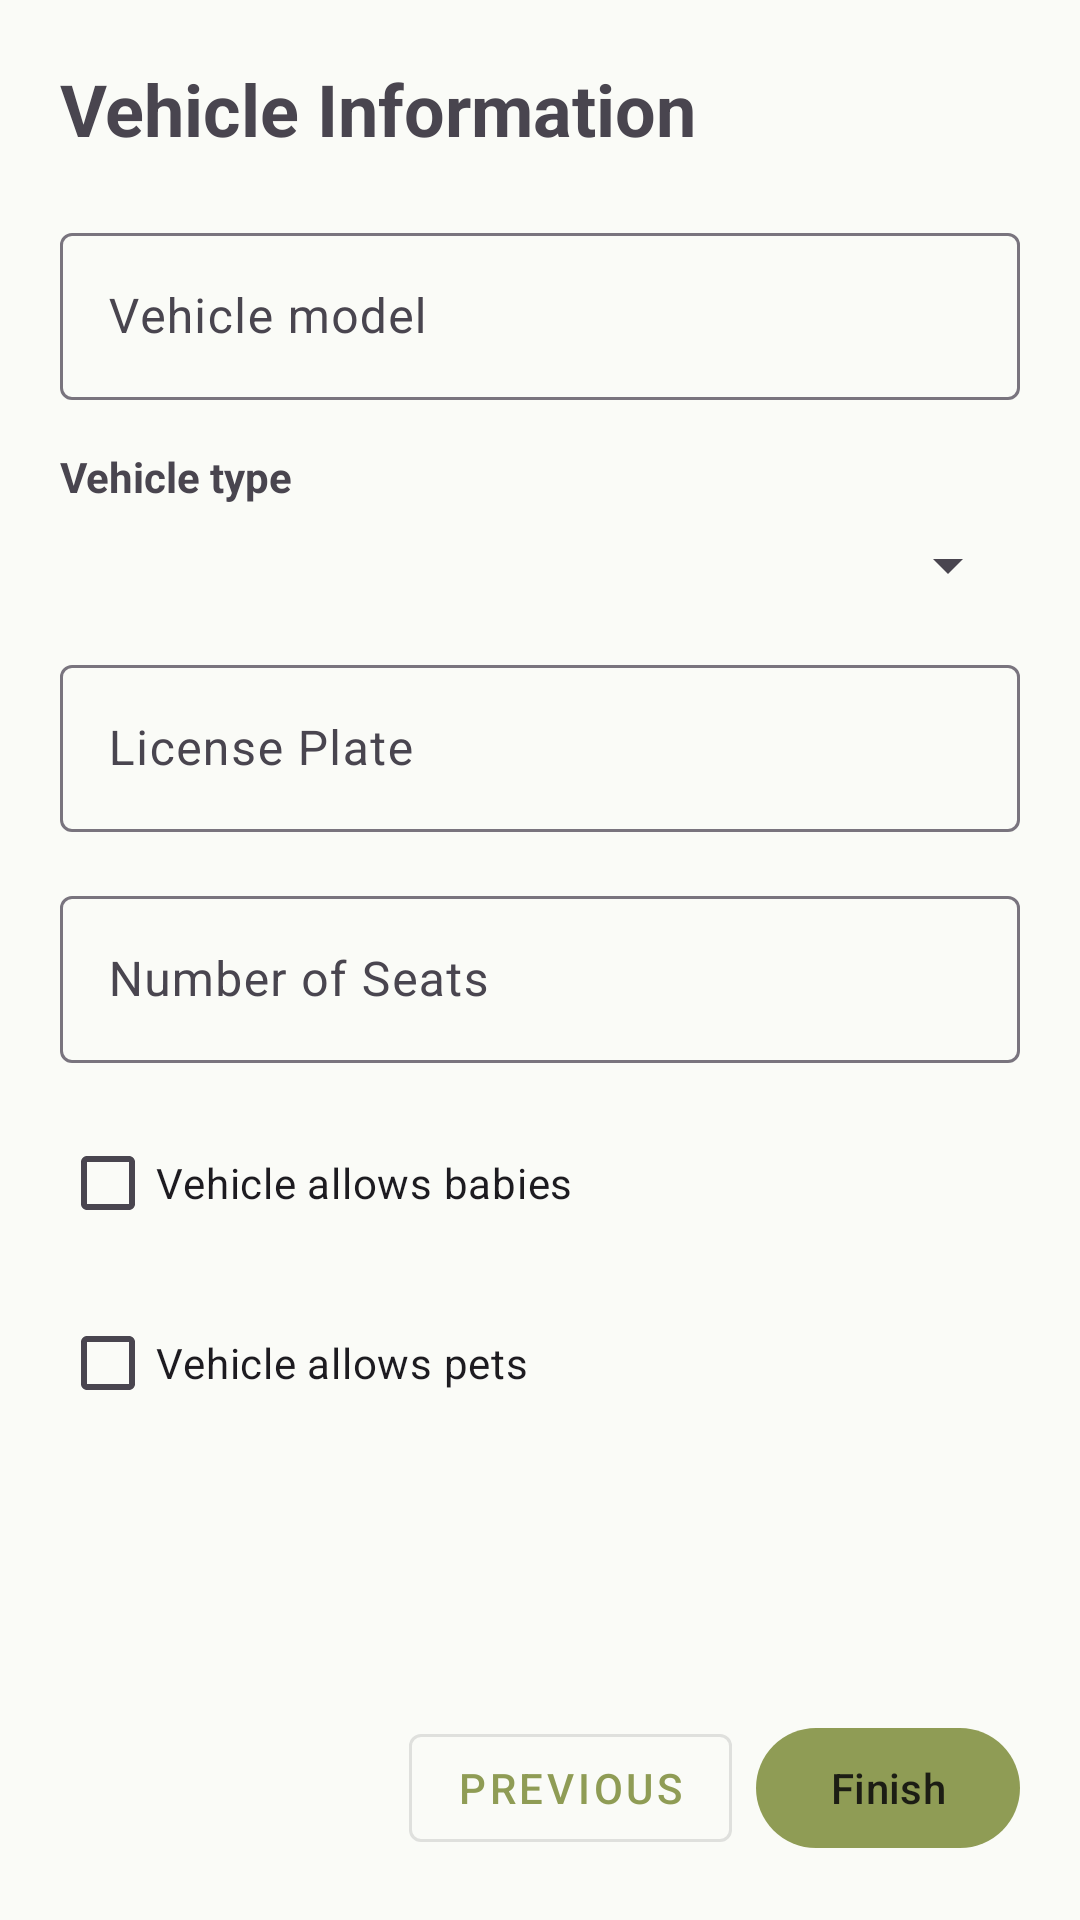

Here is an Android app screen rendered from its layout file. Give the layout XML and the strings, colors and styles it references.
<!-- AndroidManifest.xml: application theme Theme.GrUber -->
<!-- res/layout/fragment_admin_driver_register_vehicle.xml -->
<?xml version="1.0" encoding="utf-8"?>
<LinearLayout xmlns:android="http://schemas.android.com/apk/res/android"
    android:layout_width="match_parent"
    android:layout_height="match_parent"
    android:orientation="vertical"
    android:padding="20dp">

    <ScrollView
        android:layout_width="match_parent"
        android:layout_height="0dp"
        android:layout_weight="1">

        <LinearLayout
            android:layout_width="match_parent"
            android:layout_height="wrap_content"
            android:orientation="vertical">

            <TextView
                android:layout_width="match_parent"
                android:layout_height="wrap_content"
                android:text="@string/vehicle_information"
                android:textSize="24sp"
                android:textStyle="bold"
                android:layout_marginBottom="20dp" />

            
            <com.google.android.material.textfield.TextInputLayout
                android:id="@+id/til_vehicle_model"
                android:layout_width="match_parent"
                android:layout_height="wrap_content"
                android:layout_marginBottom="16dp">

                <com.google.android.material.textfield.TextInputEditText
                    android:id="@+id/et_vehicle_model"
                    android:layout_width="match_parent"
                    android:layout_height="wrap_content"
                    android:hint="@string/vehicle_model"
                    android:inputType="text" />
            </com.google.android.material.textfield.TextInputLayout>

            
            <TextView
                android:layout_width="match_parent"
                android:layout_height="wrap_content"
                android:text="@string/vehicle_type"
                android:textStyle="bold"
                android:layout_marginBottom="8dp" />

            <Spinner
                android:id="@+id/spinner_vehicle_type"
                android:layout_width="match_parent"
                android:layout_height="wrap_content"
                android:layout_marginBottom="16dp" />

            
            <com.google.android.material.textfield.TextInputLayout
                android:id="@+id/til_license_plate"
                android:layout_width="match_parent"
                android:layout_height="wrap_content"
                android:layout_marginBottom="16dp">

                <com.google.android.material.textfield.TextInputEditText
                    android:id="@+id/et_license_plate"
                    android:layout_width="match_parent"
                    android:layout_height="wrap_content"
                    android:hint="@string/license_plate"
                    android:inputType="text" />
            </com.google.android.material.textfield.TextInputLayout>

            
            <com.google.android.material.textfield.TextInputLayout
                android:id="@+id/til_number_of_seats"
                android:layout_width="match_parent"
                android:layout_height="wrap_content"
                android:layout_marginBottom="16dp">

                <com.google.android.material.textfield.TextInputEditText
                    android:id="@+id/et_number_of_seats"
                    android:layout_width="match_parent"
                    android:layout_height="wrap_content"
                    android:hint="@string/number_of_seats"
                    android:inputType="number" />
            </com.google.android.material.textfield.TextInputLayout>

            
            <CheckBox
                android:id="@+id/cb_allows_babies"
                android:layout_width="match_parent"
                android:layout_height="wrap_content"
                android:text="@string/allows_babies"
                android:layout_marginBottom="12dp" />

            
            <CheckBox
                android:id="@+id/cb_allows_pets"
                android:layout_width="match_parent"
                android:layout_height="wrap_content"
                android:text="@string/allows_pets"
                android:layout_marginBottom="20dp" />

        </LinearLayout>

    </ScrollView>

    
    <LinearLayout
        android:layout_width="match_parent"
        android:layout_height="wrap_content"
        android:orientation="horizontal"
        android:gravity="end"
        android:spacing="12dp">

        <com.google.android.material.button.MaterialButton
            android:id="@+id/btn_vehicle_previous"
            android:layout_width="wrap_content"
            android:layout_height="wrap_content"
            android:text="@string/previous"
            style="@style/Widget.MaterialComponents.Button.OutlinedButton"
            android:layout_marginEnd="8dp" />

        <com.google.android.material.button.MaterialButton
            android:id="@+id/btn_vehicle_finish"
            android:layout_width="wrap_content"
            android:layout_height="wrap_content"
            android:text="@string/finish" />

    </LinearLayout>

</LinearLayout>
<!-- resources referenced by this layout -->
<resources>
  <string name="allows_babies">Vehicle allows babies</string>
  <string name="allows_pets">Vehicle allows pets</string>
  <string name="finish">Finish</string>
  <string name="license_plate">License Plate</string>
  <string name="number_of_seats">Number of Seats</string>
  <string name="previous">Previous</string>
  <string name="vehicle_information">Vehicle Information</string>
  <string name="vehicle_model">Vehicle model</string>
  <string name="vehicle_type">Vehicle type</string>
  <style name="Theme.GrUber" parent="Theme.Material3.DayNight.NoActionBar">
  
          
          <item name="colorPrimary">@color/color_primary</item>
          <item name="colorPrimaryVariant">@color/color_primary_variant</item>
          <item name="colorOnPrimary">@color/color_text</item>
  
          
          <item name="colorSecondary">@color/color_secondary</item>
          <item name="colorSecondaryVariant">@color/color_secondary_variant</item>
          <item name="colorOnSecondary">@color/color_text</item>
  
          
          <item name="colorAccent">@color/color_accent</item>
  
          
          <item name="android:colorBackground">@color/color_background</item>
  
          
          <item name="android:statusBarColor">@color/color_primary</item>
  
      </style>
  <color name="color_primary">#8F9C55</color>
  <color name="color_primary_variant">#6E7A3F</color>
  <color name="color_text">#1C1D14</color>
  <color name="color_secondary">#B7D4C3</color>
  <color name="color_secondary_variant">#8FB8A4</color>
  <color name="color_accent">#6FAFB0</color>
  <color name="color_background">#FAFBF7</color>
</resources>
